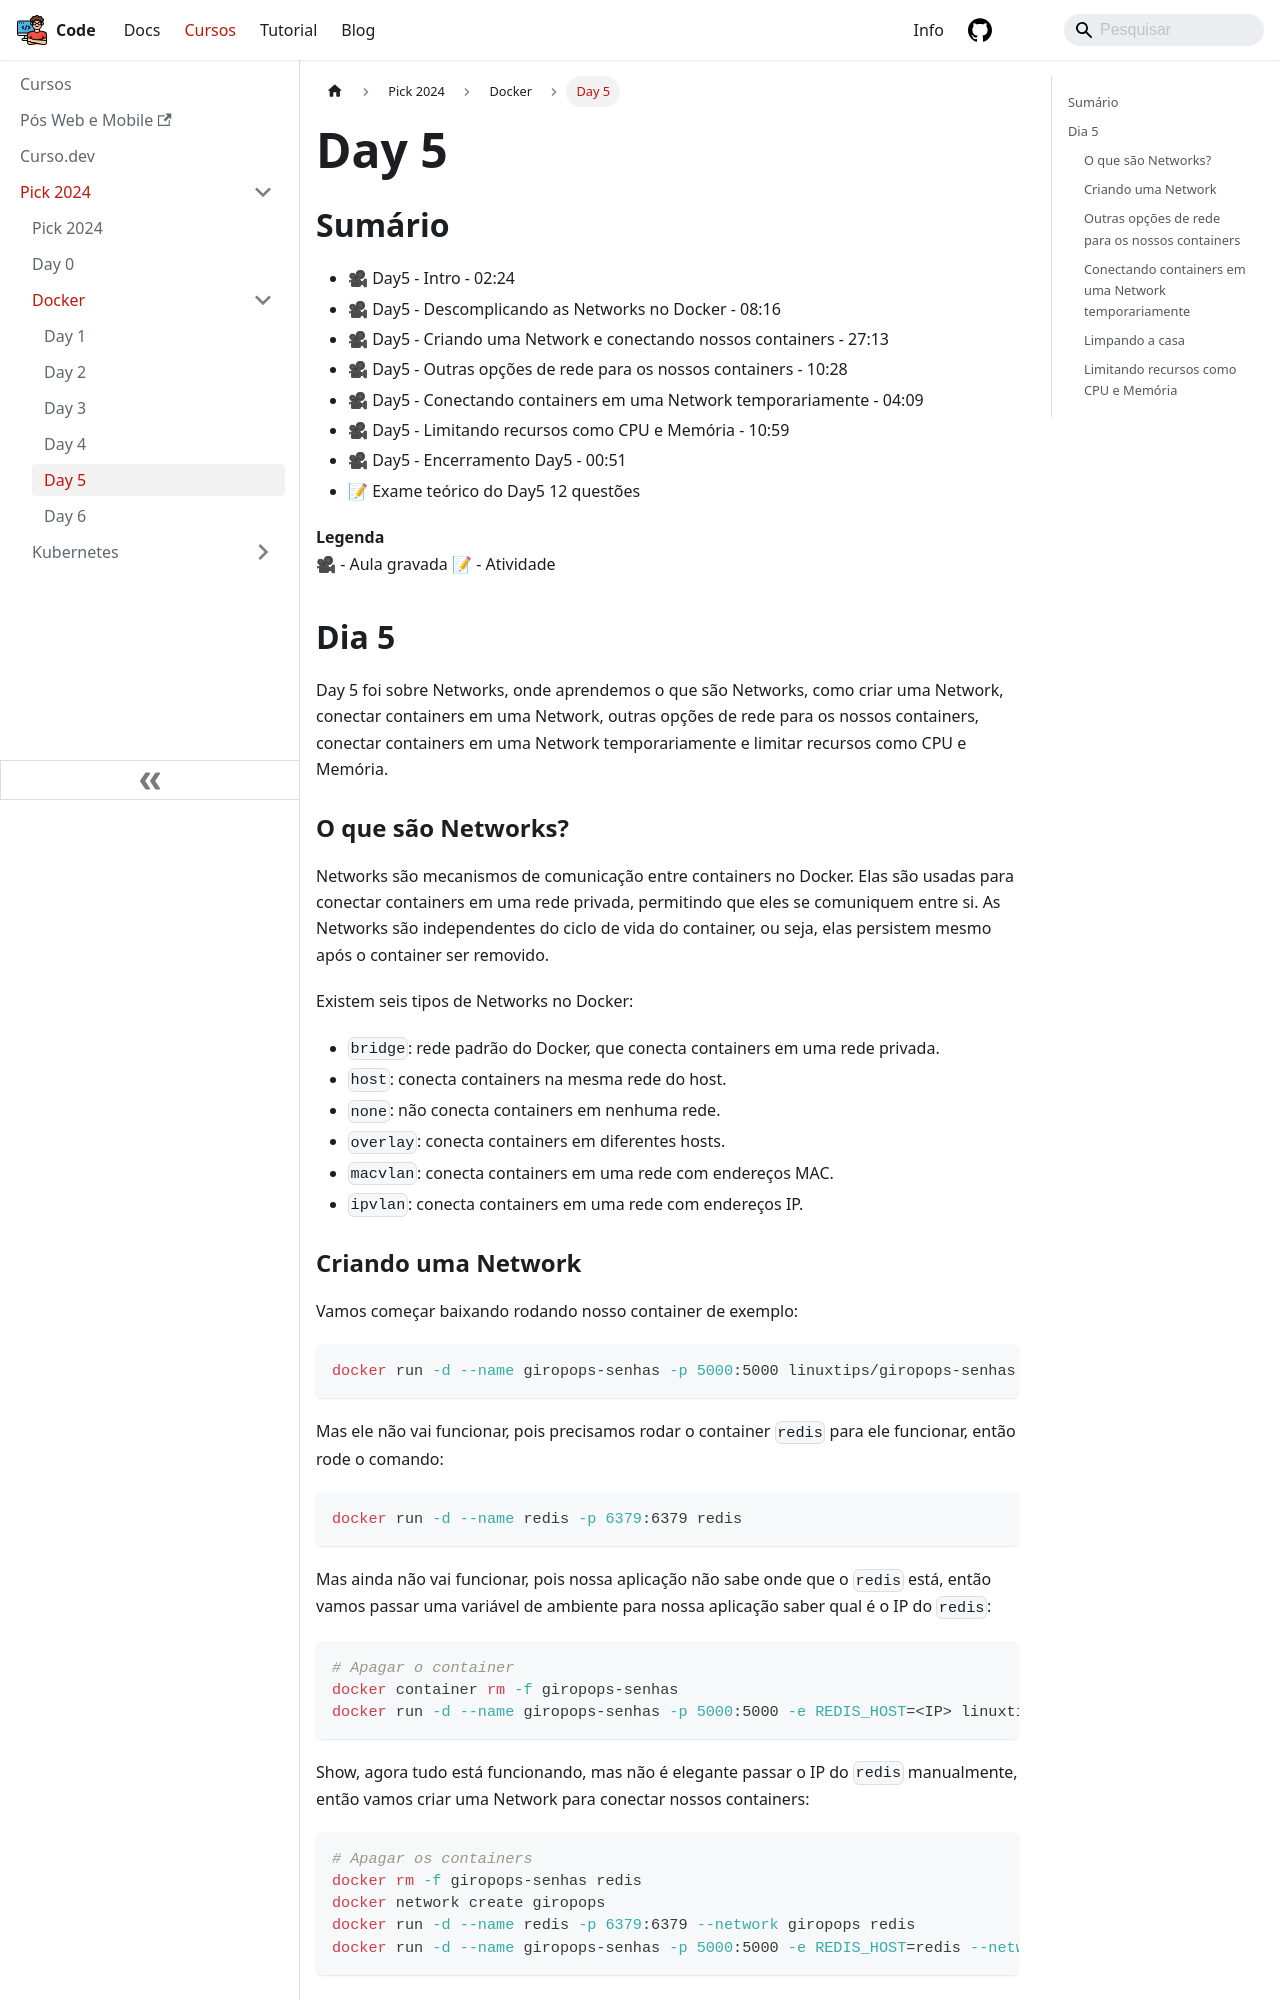

repository: lucasbaccan/code · page: cursos/pick-2024/docker/day5/index.html · generator: docusaurus

---
id: index
title: Day 5
hide_title: false
hide_table_of_contents: false
sidebar_label: Day 5
---

import Center from "@site/src/components/Center";
import Tabs from '@theme/Tabs';
import TabItem from '@theme/TabItem';

## Sumário

- 🎥 Day5 - Intro - 02:24
- 🎥 Day5 - Descomplicando as Networks no Docker - 08:16
- 🎥 Day5 - Criando uma Network e conectando nossos containers - 27:13
- 🎥 Day5 - Outras opções de rede para os nossos containers - 10:28
- 🎥 Day5 - Conectando containers em uma Network temporariamente - 04:09
- 🎥 Day5 - Limitando recursos como CPU e Memória - 10:59
- 🎥 Day5 - Encerramento Day5 - 00:51
- 📝 Exame teórico do Day5 12 questões

**Legenda**  
🎥 - Aula gravada
📝 - Atividade

## Dia 5

Day 5 foi sobre Networks, onde aprendemos o que são Networks, como criar uma Network, conectar containers em uma Network, outras opções de rede para os nossos containers, conectar containers em uma Network temporariamente e limitar recursos como CPU e Memória.

### O que são Networks?

Networks são mecanismos de comunicação entre containers no Docker. Elas são usadas para conectar containers em uma rede privada, permitindo que eles se comuniquem entre si. As Networks são independentes do ciclo de vida do container, ou seja, elas persistem mesmo após o container ser removido.

Existem seis tipos de Networks no Docker:

- `bridge`: rede padrão do Docker, que conecta containers em uma rede privada.
- `host`: conecta containers na mesma rede do host.
- `none`: não conecta containers em nenhuma rede.
- `overlay`: conecta containers em diferentes hosts.
- `macvlan`: conecta containers em uma rede com endereços MAC.
- `ipvlan`: conecta containers em uma rede com endereços IP.
